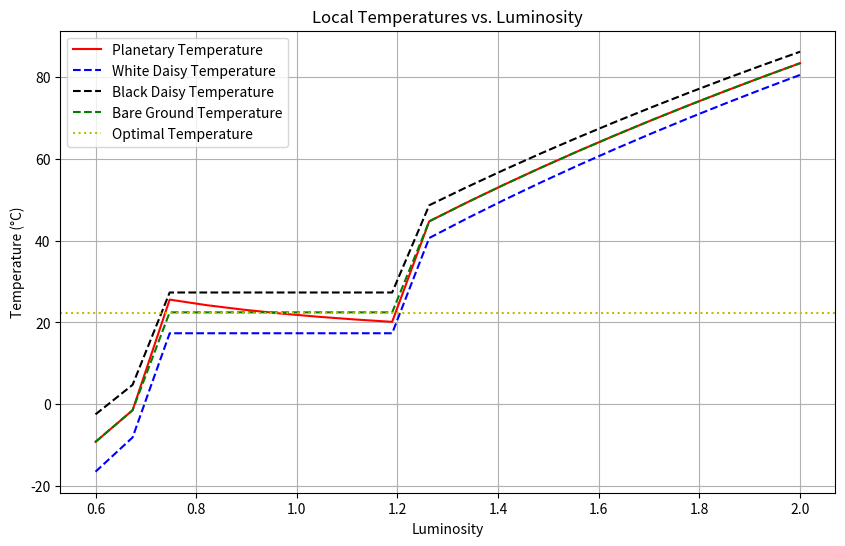

Recreate this plot in Python.
from scipy.integrate import solve_ivp
import numpy as np
import matplotlib.pyplot as plt

def DE(t, y, L):
    a_w, a_b = y
    a_g = p - a_w - a_b

    temps = calc_temps(y, L)

    beta_w = beta_T(temps[1])
    beta_b = beta_T(temps[2])

    DE1 = a_w * (a_g * beta_w - gamma)
    DE2 = a_b * (a_g * beta_b - gamma)
    return [DE1, DE2]

def beta_T(T):
    return 1 - k * (T - T_opt) ** 2 if abs(T - T_opt) < (1 / np.sqrt(k)) else 0
     
def calc_temps(y, L):
    a_w, a_b = y
    a_g = p - a_w - a_b

    alpha_p = a_w * alpha_w + a_b * alpha_b + a_g * alpha_g

    T4 = s_0 * L * (1 - alpha_p) / sigma

    T_w4 = q * (alpha_p - alpha_w) + T4
    T_b4 = q * (alpha_p - alpha_b) + T4
    T_g4 = q * (alpha_p - alpha_g) + T4

    return [T4**0.25, T_w4**0.25, T_b4**0.25, T_g4**0.25]

# Declaring Variables
sigma = 5.67e-8  # Boltzmann constant
s_0 = 917  # Solar irradiance
q = 2.06e9  # Heat transfer coefficient
T_1 = 278  # Minimum temperature
T_2 = 313  # Maximum temperature
T_opt = (T_1 + T_2) / 2  # Optimal Temperature
k = 1 / ((T_2 - T_1) / 2) ** 2  # Parabolic width
alpha_g = 0.5  # Albedo of the ground
alpha_w = 0.75  # Albedo of white daisies
alpha_b = 0.25  # Albedo of black daisies  
p = 1  # Fraction of land that is fertile
gamma = 0.3  # Death rate

# Initial conditions
a_w0 = 0.01  # Initial fraction of white daisies
a_b0 = 0.01  # Initial fraction of black daisies
t_span = (0, 1000)

L_values = np.linspace(0.6, 2, 20)
temps_final = []

for L in L_values:
    initial = [a_w0, a_b0]
    res = solve_ivp(DE, t_span, initial, args=(L,), dense_output=True, rtol=1e-8, atol=1e-8)
    
    final_aw = res.y[0, -1]
    final_ab = res.y[1, -1]

    temps = calc_temps([final_aw, final_ab], L)
    temps_final.append([L, temps[0] - 273.15, temps[1] - 273.15, temps[2] - 273.15, temps[3] - 273.15])

temps_final = np.array(temps_final)

plt.figure(figsize=(10, 6))
plt.plot(temps_final[:, 0], temps_final[:, 1], 'r-', label='Planetary Temperature')
plt.plot(temps_final[:, 0], temps_final[:, 2], 'b--', label='White Daisy Temperature')
plt.plot(temps_final[:, 0], temps_final[:, 3], 'k--', label='Black Daisy Temperature')
plt.plot(temps_final[:, 0], temps_final[:, 4], 'g--', label='Bare Ground Temperature')
plt.axhline(y=T_opt - 273.15, color='y', linestyle=':', label='Optimal Temperature')
plt.xlabel('Luminosity')
plt.ylabel('Temperature (°C)')
plt.title("Local Temperatures vs. Luminosity")
plt.legend()
plt.grid(True)
plt.show()